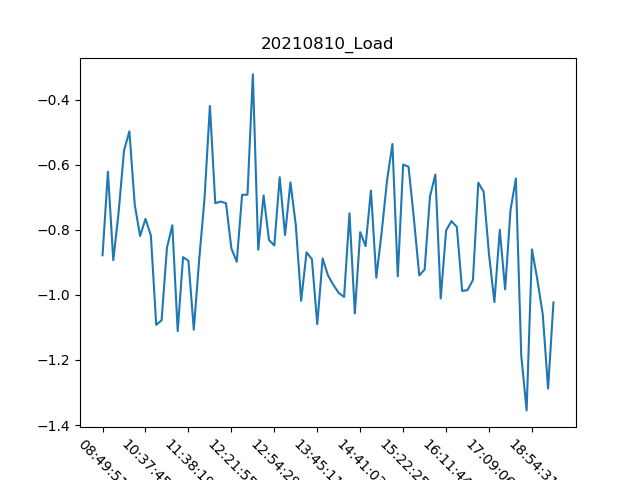

Values plotted in this chart, from the file beside it:
, Date, Time, Load
0, 10/08/21, 08:49:51, -0.878
1, 10/08/21, 09:02:44, -0.621
2, 10/08/21, 09:19:47, -0.893
3, 10/08/21, 09:24:50, -0.745
4, 10/08/21, 09:28:22, -0.556
5, 10/08/21, 09:36:45, -0.497
6, 10/08/21, 10:16:52, -0.723
7, 10/08/21, 10:24:11, -0.819
8, 10/08/21, 10:37:45, -0.766
9, 10/08/21, 10:44:29, -0.817
10, 10/08/21, 10:50:35, -1.092
11, 10/08/21, 10:54:55, -1.078
12, 10/08/21, 10:58:26, -0.855
13, 10/08/21, 11:09:35, -0.786
14, 10/08/21, 11:15:54, -1.111
15, 10/08/21, 11:29:16, -0.884
16, 10/08/21, 11:38:19, -0.895
17, 10/08/21, 11:48:12, -1.107
18, 10/08/21, 11:57:46, -0.892
19, 10/08/21, 12:06:32, -0.703
20, 10/08/21, 12:07:57, -0.419
21, 10/08/21, 12:09:07, -0.718
22, 10/08/21, 12:09:59, -0.713
23, 10/08/21, 12:17:27, -0.718
24, 10/08/21, 12:21:55, -0.857
25, 10/08/21, 12:23:13, -0.898
26, 10/08/21, 12:24:25, -0.692
27, 10/08/21, 12:32:50, -0.692
28, 10/08/21, 12:42:10, -0.322
29, 10/08/21, 12:43:19, -0.861
30, 10/08/21, 12:46:12, -0.694
31, 10/08/21, 12:49:29, -0.831
32, 10/08/21, 12:54:29, -0.848
33, 10/08/21, 13:00:03, -0.638
34, 10/08/21, 13:03:47, -0.816
35, 10/08/21, 13:08:57, -0.654
36, 10/08/21, 13:12:13, -0.785
37, 10/08/21, 13:19:01, -1.018
38, 10/08/21, 13:32:36, -0.869
39, 10/08/21, 13:34:13, -0.89
40, 10/08/21, 13:45:11, -1.09
41, 10/08/21, 13:52:38, -0.888
42, 10/08/21, 13:55:14, -0.94
43, 10/08/21, 14:05:04, -0.969
44, 10/08/21, 14:10:40, -0.994
45, 10/08/21, 14:21:22, -1.006
46, 10/08/21, 14:31:45, -0.749
47, 10/08/21, 14:36:48, -1.057
48, 10/08/21, 14:41:03, -0.807
49, 10/08/21, 14:50:10, -0.85
50, 10/08/21, 14:56:18, -0.679
51, 10/08/21, 15:00:22, -0.947
52, 10/08/21, 15:06:46, -0.807
53, 10/08/21, 15:10:55, -0.648
54, 10/08/21, 15:14:15, -0.536
55, 10/08/21, 15:18:13, -0.943
56, 10/08/21, 15:22:25, -0.599
57, 10/08/21, 15:28:03, -0.606
58, 10/08/21, 15:39:20, -0.765
59, 10/08/21, 15:43:59, -0.94
... 25 more rows
